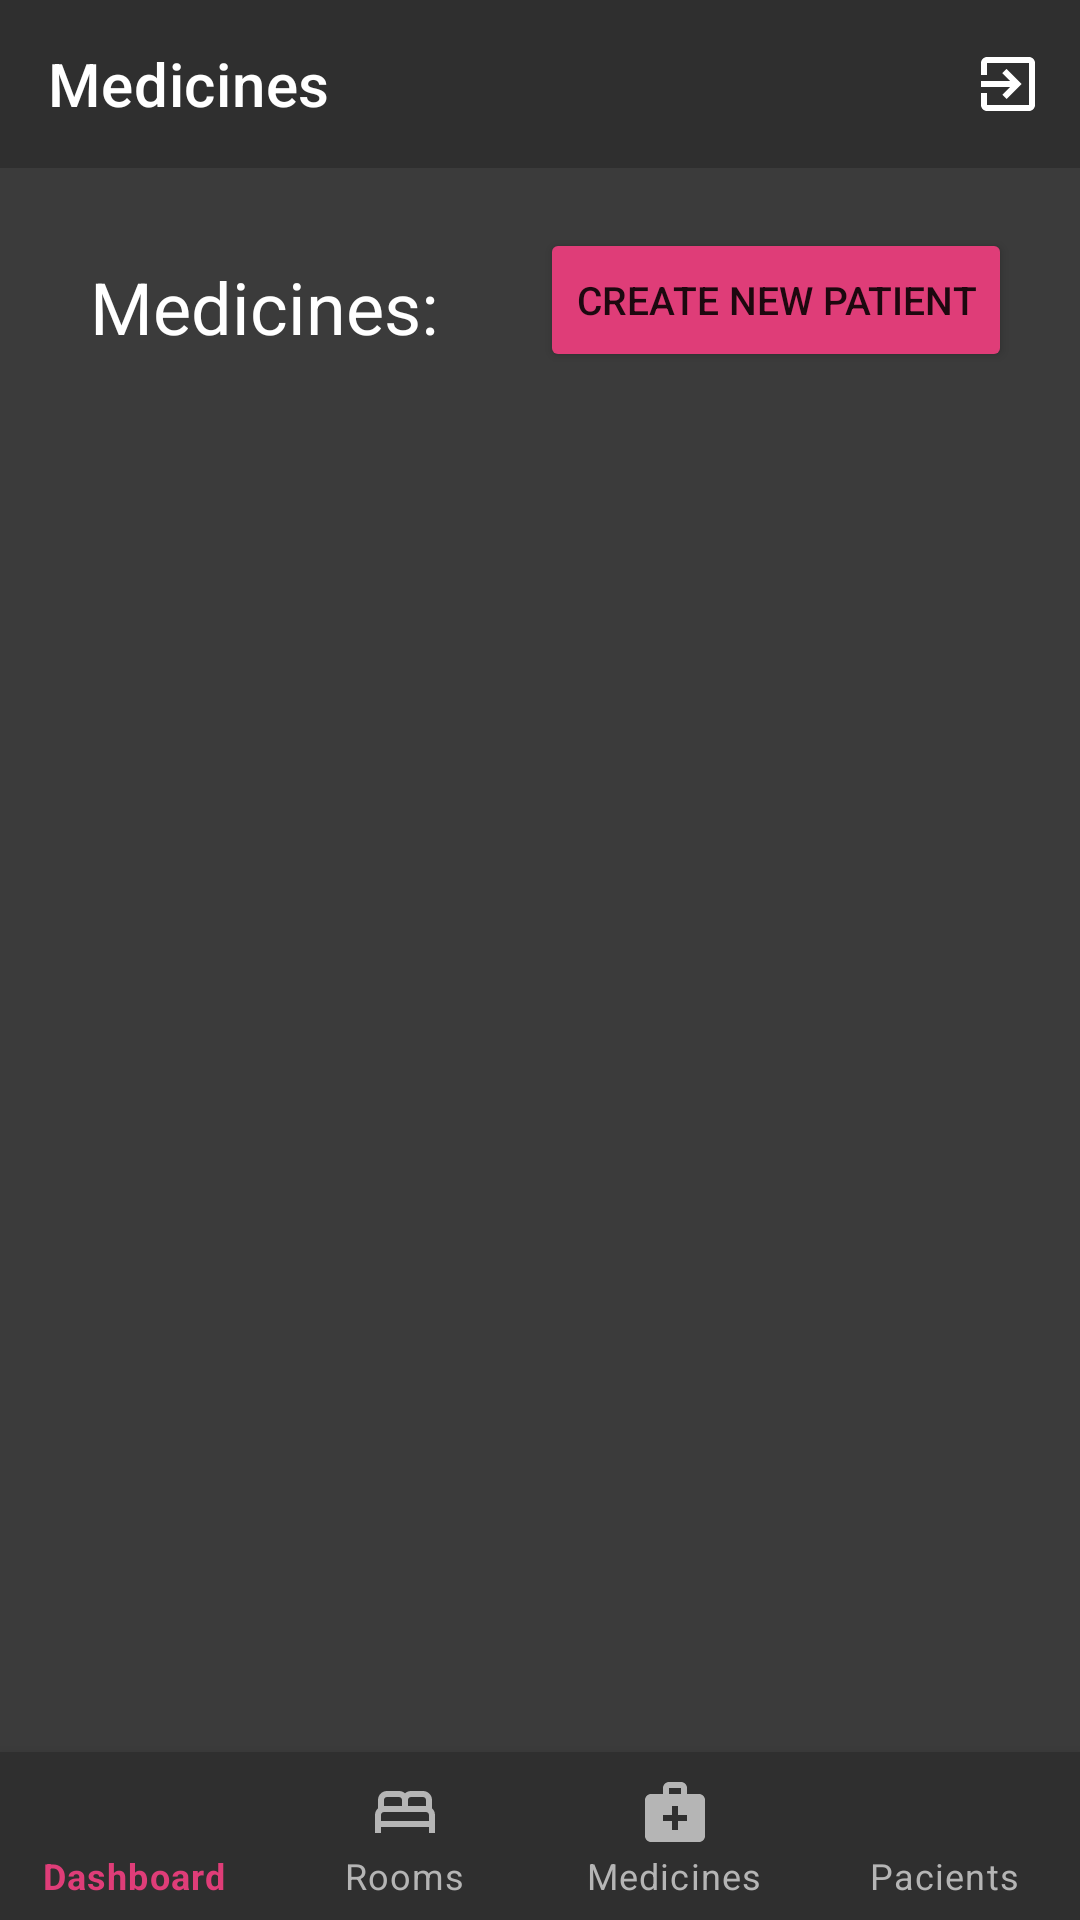

This screen was rendered from an Android layout file. Write that file and the resources it references.
<!-- AndroidManifest.xml: application theme Theme.Hospital -->
<!-- res/layout/activity_medicines_doctor.xml -->
<?xml version="1.0" encoding="utf-8"?>
<RelativeLayout xmlns:android="http://schemas.android.com/apk/res/android"
    xmlns:app="http://schemas.android.com/apk/res-auto"
    xmlns:tools="http://schemas.android.com/tools"
    android:layout_width="match_parent"
    android:layout_height="match_parent"
    tools:context=".doctor.MedicinesDoctorActivity"
    android:background="@color/background"
    >



    
    <androidx.appcompat.widget.Toolbar
        android:id="@+id/toolbar"
        android:layout_width="match_parent"
        android:layout_height="wrap_content"
        android:background="@color/background_nav_bar"
        app:title="@string/medicines_title"
        app:titleTextColor="@color/white"
        app:menu="@menu/toolbar_menu"
        />
    




    <TextView
        android:id="@+id/medicines_title"
        android:layout_width="wrap_content"
        android:layout_height="wrap_content"
        android:layout_below="@id/toolbar"
        android:textColor="@color/white"
        android:layout_marginStart="30dp"
        android:layout_marginTop="30dp"
        android:text="Medicines:"
        android:textSize="24dp"

        />

    <Button
        android:id="@+id/btn_doctor_create_new_medicine"
        android:layout_width="wrap_content"
        android:layout_height="wrap_content"
        android:layout_below="@id/toolbar"
        android:layout_marginStart="180dp"
        android:layout_marginTop="20dp"
        android:backgroundTint="@color/pink"
        android:text="Create new patient"
        android:textSize="13dp" />

    <androidx.recyclerview.widget.RecyclerView
        android:id="@+id/recycler_all_medicines_view"
        android:layout_width="330dp"
        android:layout_height="550dp"
        android:layout_below="@+id/medicines_title"
        android:layout_centerHorizontal="true"
        android:layout_marginTop="20dp"
        app:layoutManager="androidx.recyclerview.widget.LinearLayoutManager" />



    <com.google.android.material.bottomnavigation.BottomNavigationView
        android:layout_width="match_parent"
        android:layout_height="wrap_content"
        android:id="@+id/bottom_nav_doctor"
        app:itemBackground="@color/background_nav_bar"
        app:itemTextColor="@drawable/selector"
        app:itemIconTint="@drawable/selector"
        app:menu="@menu/doctor_bottom_menu"
        android:layout_alignParentBottom="true"
        app:labelVisibilityMode="labeled"
        />

</RelativeLayout>
<!-- resources referenced by this layout -->
<resources>
  <color name="background">#3B3B3B</color>
  <color name="background_nav_bar">#2F2F2F</color>
  <color name="pink">#DF3D78</color>
  <color name="white">#FFFFFFFF</color>
  <!-- drawable selector (drawable) -->
  <?xml version="1.0" encoding="utf-8"?>
  <selector xmlns:android="http://schemas.android.com/apk/res/android">
  
      <item
          android:state_selected="true"
          android:drawable="@color/pink"
          android:color = "@color/pink"
          />
  
      <item
          android:state_selected="false"
          android:drawable="@color/grey_text"
          android:color = "@color/grey_text"
          />
  
  </selector>
  <string name="medicines_title">Medicines</string>
  <style name="Theme.Hospital" parent="Theme.MaterialComponents.DayNight.NoActionBar">
          
          <item name="colorPrimary">@color/purple_500</item>
          <item name="colorPrimaryVariant">@color/colorPrimaryDark</item>
          <item name="colorOnPrimary">@color/white</item>
          
          <item name="colorSecondary">@color/teal_200</item>
          <item name="colorSecondaryVariant">@color/teal_700</item>
          <item name="colorOnSecondary">@color/black</item>
          
          <item name="android:statusBarColor" tools:targetApi="l">?attr/colorPrimaryVariant</item>
          
      </style>
  <color name="grey_text">#B5B5B5</color>
  <color name="purple_500">#FF6200EE</color>
  <color name="colorPrimaryDark">#3C3C3C</color>
  <color name="teal_200">#FF03DAC5</color>
  <color name="teal_700">#FF018786</color>
  <color name="black">#FF000000</color>
</resources>
